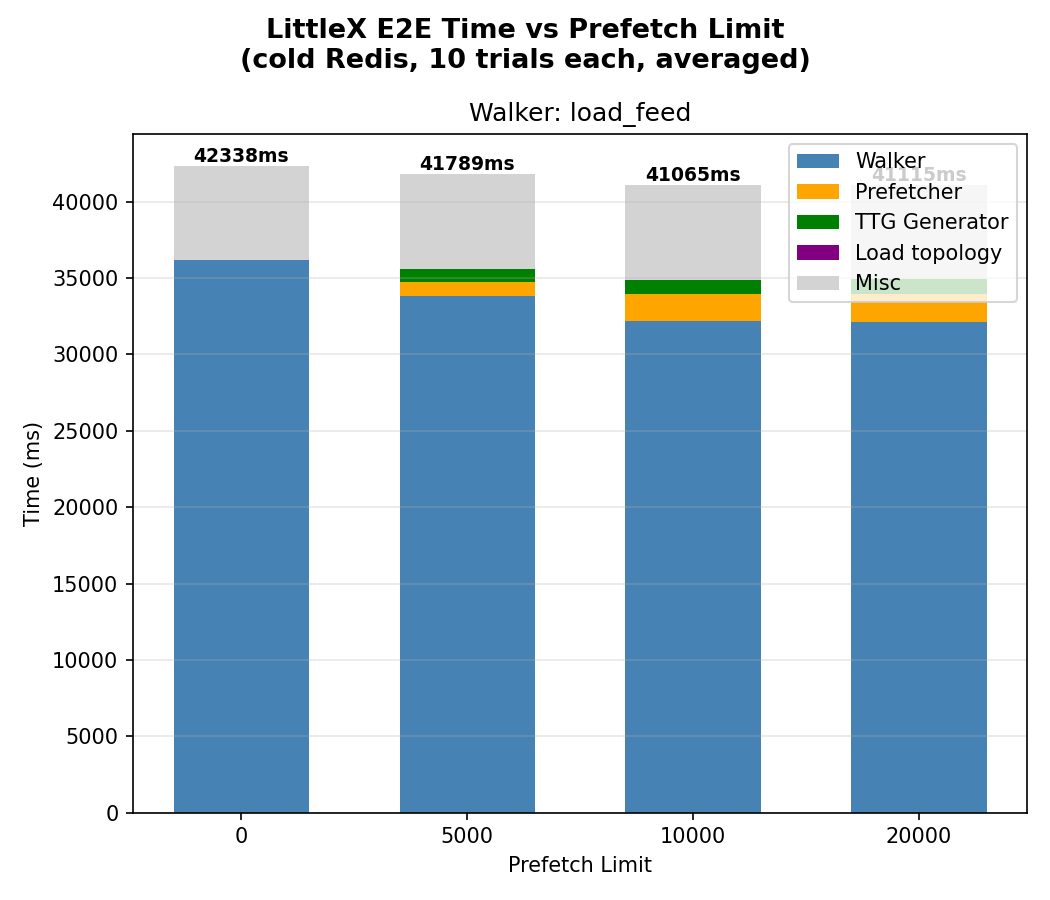

The table this chart was drawn from, first rows:
walker, prefetch_limit, trial, e2e_ms, topo_idx_ms, ttg_ms, prefetch_ms, walker_ms
load_feed, 0, 1, 42338, 0.000, 0.000, 0.000, 36153
load_feed, 5000, 1, 41789, 7.882, 866, 898.1, 33828
load_feed, 10000, 1, 41065, 7.770, 885.3, 1781, 32196
load_feed, 20000, 1, 41115, 7.791, 973.3, 1801, 32153
